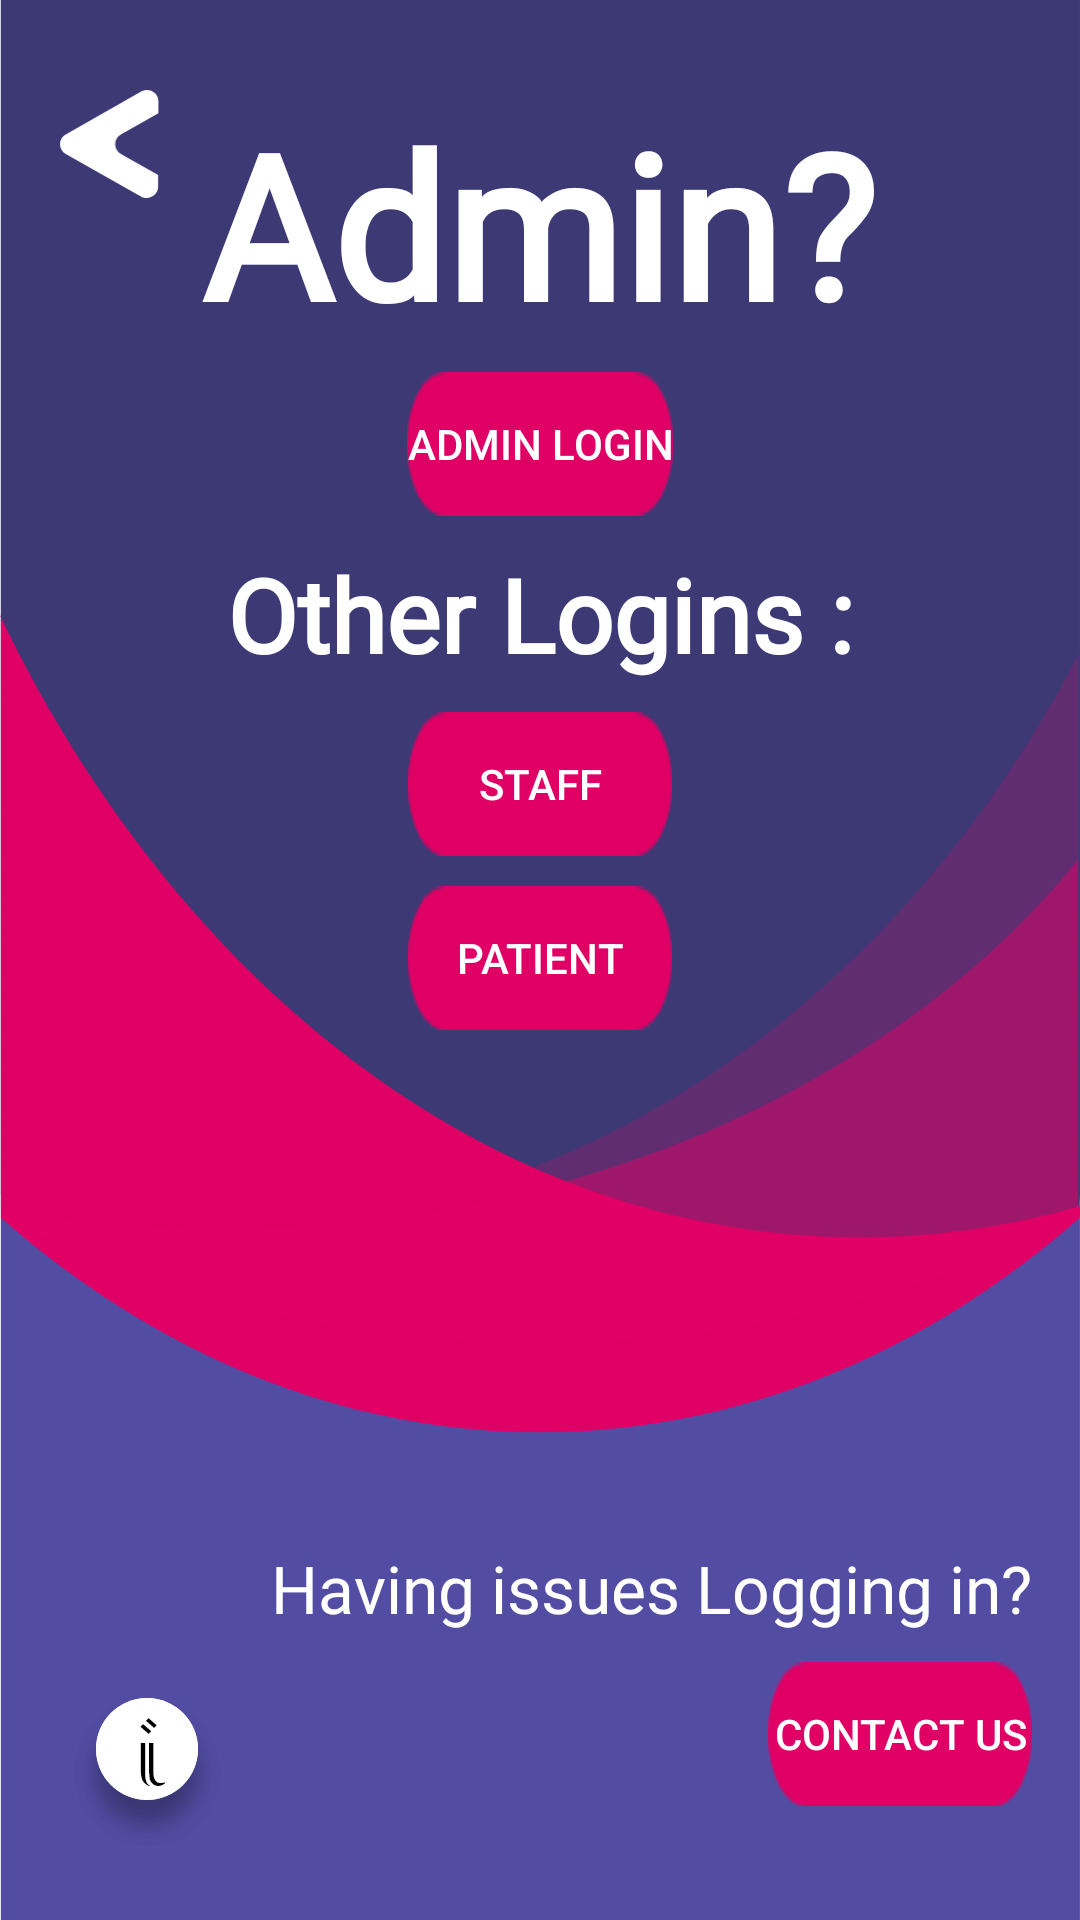

Here is an Android app screen rendered from its layout file. Give the layout XML and the strings, colors and styles it references.
<!-- AndroidManifest.xml: application theme Theme.Medspace_v1 -->
<!-- res/layout/activity_main_login_page.xml -->
<?xml version="1.0" encoding="utf-8"?>
<androidx.constraintlayout.widget.ConstraintLayout xmlns:android="http://schemas.android.com/apk/res/android"
    xmlns:app="http://schemas.android.com/apk/res-auto"
    xmlns:tools="http://schemas.android.com/tools"
    android:layout_width="match_parent"
    android:layout_height="match_parent"
    android:background="@drawable/bg_welcomepage"
    tools:context=".MainLoginPage">

    <ImageButton
        android:id="@+id/mnlgpg_credits_btn"
        android:layout_width="wrap_content"
        android:layout_height="wrap_content"
        android:layout_marginStart="20dp"
        android:layout_marginLeft="20dp"
        android:layout_marginBottom="20dp"
        android:background="@drawable/info_button"
        app:layout_constraintBottom_toBottomOf="parent"
        app:layout_constraintStart_toStartOf="parent"
        app:srcCompat="@drawable/info_button"
        android:contentDescription="@string/mnlgpg_credits_btn" />

    <Button
        android:id="@+id/mnlgpg_admin_btn"
        android:layout_width="wrap_content"
        android:layout_height="wrap_content"
        android:layout_marginBottom="10dp"
        android:background="@drawable/button_red"
        android:text="@string/mnlgpg_admin_login_button"
        app:backgroundTint="#E00065"
        android:textColor="@color/white"
        app:layout_constraintBottom_toTopOf="@+id/mnlgpg_other_logins"
        app:layout_constraintEnd_toEndOf="parent"
        app:layout_constraintStart_toStartOf="parent" />

    <Button
        android:id="@+id/mnlgpg_staff_btn"
        android:layout_width="wrap_content"
        android:layout_height="wrap_content"
        android:layout_marginBottom="10dp"
        android:background="@drawable/button_red"
        android:text="@string/mnlgpg_staff_login_button"
        android:textColor="@color/white"
        app:backgroundTint="#E00065"
        app:layout_constraintBottom_toTopOf="@+id/mnlgpg_patient_btn"
        app:layout_constraintEnd_toEndOf="parent"
        app:layout_constraintStart_toStartOf="parent" />

    <Button
        android:id="@+id/mnlgpg_patient_btn"
        android:layout_width="wrap_content"
        android:layout_height="wrap_content"
        android:background="@drawable/button_red"
        android:text="@string/mnlgpg_patient_login_button"
        app:backgroundTint="#E00065"
        android:textColor="@color/white"
        app:layout_constraintBottom_toBottomOf="parent"
        app:layout_constraintEnd_toEndOf="parent"
        app:layout_constraintStart_toStartOf="parent"
        app:layout_constraintTop_toTopOf="parent"
        app:layout_constraintVertical_bias="0.499" />

    <Button
        android:id="@+id/mnlgpg_contact_us"
        android:layout_width="wrap_content"
        android:layout_height="wrap_content"
        android:layout_marginTop="8dp"
        android:layout_marginEnd="16dp"
        android:layout_marginRight="16dp"
        android:layout_marginBottom="36dp"
        android:background="@drawable/button_red"
        android:text="@string/mnlgpg_contact_us"
        app:backgroundTint="#E00065"
        android:textColor="@color/white"
        app:layout_constraintBottom_toBottomOf="parent"
        app:layout_constraintEnd_toEndOf="parent"
        app:layout_constraintTop_toBottomOf="@+id/mnlgpg_having_issues" />

    <TextView
        android:id="@+id/mnlgpg_having_issues"
        android:layout_width="wrap_content"
        android:layout_height="wrap_content"
        android:layout_marginEnd="16dp"
        android:layout_marginRight="16dp"
        android:layout_marginBottom="96dp"
        android:fontFamily="@font/bahnschrift"
        android:text="@string/mnlgpg_having_issues_logging_in"
        android:textColor="#FFFFFF"
        android:textSize="22sp"
        app:layout_constraintBottom_toBottomOf="parent"
        app:layout_constraintEnd_toEndOf="parent"
        app:layout_constraintHorizontal_bias="1.0"
        app:layout_constraintStart_toStartOf="parent" />

    <TextView
        android:id="@+id/mnlgpg_admin_text"
        android:layout_width="wrap_content"
        android:layout_height="wrap_content"
        android:layout_marginBottom="5dp"
        android:fontFamily="@font/bahnschrift"
        android:text="@string/mnlgpg_admin_text"
        android:textAppearance="@style/TextAppearance.AppCompat.Body1"
        android:textColor="#FFFFFF"
        android:textSize="67sp"
        android:textStyle="bold"
        app:layout_constraintBottom_toTopOf="@+id/mnlgpg_admin_btn"
        app:layout_constraintEnd_toEndOf="parent"
        app:layout_constraintHorizontal_bias="0.497"
        app:layout_constraintStart_toStartOf="parent" />

    <TextView
        android:id="@+id/mnlgpg_other_logins"
        android:layout_width="wrap_content"
        android:layout_height="wrap_content"
        android:layout_marginBottom="10dp"
        android:fontFamily="@font/bahnschrift"
        android:text="@string/mnlgpg_other_logins"
        android:textAppearance="@style/TextAppearance.AppCompat.Body1"
        android:textColor="#FFFFFF"
        android:textSize="34sp"
        android:textStyle="bold"
        app:layout_constraintBottom_toTopOf="@+id/mnlgpg_staff_btn"
        app:layout_constraintEnd_toEndOf="parent"
        app:layout_constraintStart_toStartOf="parent" />

    <Button
        android:id="@+id/mnlgpg_back_btn"
        android:layout_width="33dp"
        android:layout_height="36dp"
        android:layout_marginStart="20dp"
        android:layout_marginLeft="20dp"
        android:layout_marginTop="30dp"
        android:background="@drawable/backbtn_white"
        app:backgroundTint="#FFFFFF"
        app:layout_constraintEnd_toEndOf="parent"
        app:layout_constraintHorizontal_bias="0.0"
        app:layout_constraintStart_toStartOf="parent"
        app:layout_constraintTop_toTopOf="parent" />
</androidx.constraintlayout.widget.ConstraintLayout>
<!-- resources referenced by this layout -->
<resources>
  <!-- drawable backbtn_white: png bitmap (drawable-hdpi, 836 bytes) -->
  <!-- drawable bg_welcomepage: png bitmap (drawable-hdpi, 39661 bytes) -->
  <!-- drawable button_red: png bitmap (drawable-hdpi, 425 bytes) -->
  <!-- drawable info_button: png bitmap (drawable-hdpi, 3134 bytes) -->
  <string name="mnlgpg_admin_login_button">Admin Login</string>
  <string name="mnlgpg_admin_text">Admin?</string>
  <string name="mnlgpg_contact_us">Contact Us</string>
  <string name="mnlgpg_credits_btn">Credits Button</string>
      //AdminLoginPage = admin_lgpg_
  <string name="mnlgpg_having_issues_logging_in">Having issues Logging in?</string>
  <string name="mnlgpg_other_logins">Other Logins :</string>
  <string name="mnlgpg_patient_login_button">Patient</string>
  <string name="mnlgpg_staff_login_button">Staff</string>
  <style name="Theme.Medspace_v1" parent="Theme.MaterialComponents.DayNight.NoActionBar">
          
          <item name="colorPrimary">@color/purple_500</item>
          <item name="colorPrimaryVariant">@color/purple_700</item>
          <item name="colorOnPrimary">@color/white</item>
          
          <item name="colorSecondary">@color/teal_200</item>
          <item name="colorSecondaryVariant">@color/teal_700</item>
          <item name="colorOnSecondary">@color/black</item>
          
          <item name="android:statusBarColor" tools:targetApi="l">?attr/colorPrimaryVariant</item>
          
      </style>
  <!-- not gathered from this repository: default colours our renderer supplied (Android Studio template values) -->
  <color name="purple_500">#FF6200EE</color>
  <color name="purple_700">#FF3700B3</color>
  <color name="teal_200">#FF03DAC5</color>
  <color name="teal_700">#FF018786</color>
  <color name="black">#FF000000</color>
  <color name="white">#FFFFFFFF</color>
</resources>
